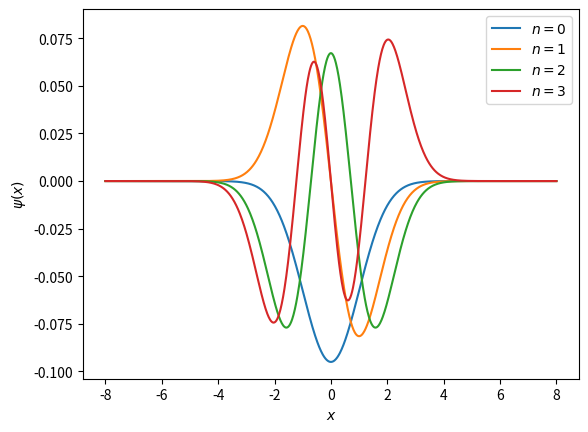

The script that saved this image:
#!/usr/bin/env python3
# -*- coding: utf-8 -*-
"""
Resuelve la ecuacion de Schrodinger independiente del tiempo

[redacted]
"""
import numpy as np
from scipy.sparse import diags
from scipy.sparse.linalg import eigsh
import matplotlib.pyplot as plt

L = 8
N = 1001
x = np.linspace(-L, L, N)
dx = x[1] - x[0]

T = -0.5*diags([-2., 1., 1.], [0,-1, 1], shape=(N, N))/dx**2
U_vec = 0.5*x**2
U = diags([U_vec], [0])

H = T + U

vals, vecs = eigsh(H, which='SA')

print(np.round(vals, 6))
print([k + 0.5 for k in range(6)])

for k in range(4):
    vec = vecs[:, k]
    mag = np.sqrt(np.dot(vecs[:, k],vecs[:, k]))
    vec = vec/mag
    plt.plot(x, vec, label=r"$n=%i$"%k)

plt.xlabel(r"$x$")
plt.ylabel(r"$\psi(x)$")
plt.legend()    
plt.show()
